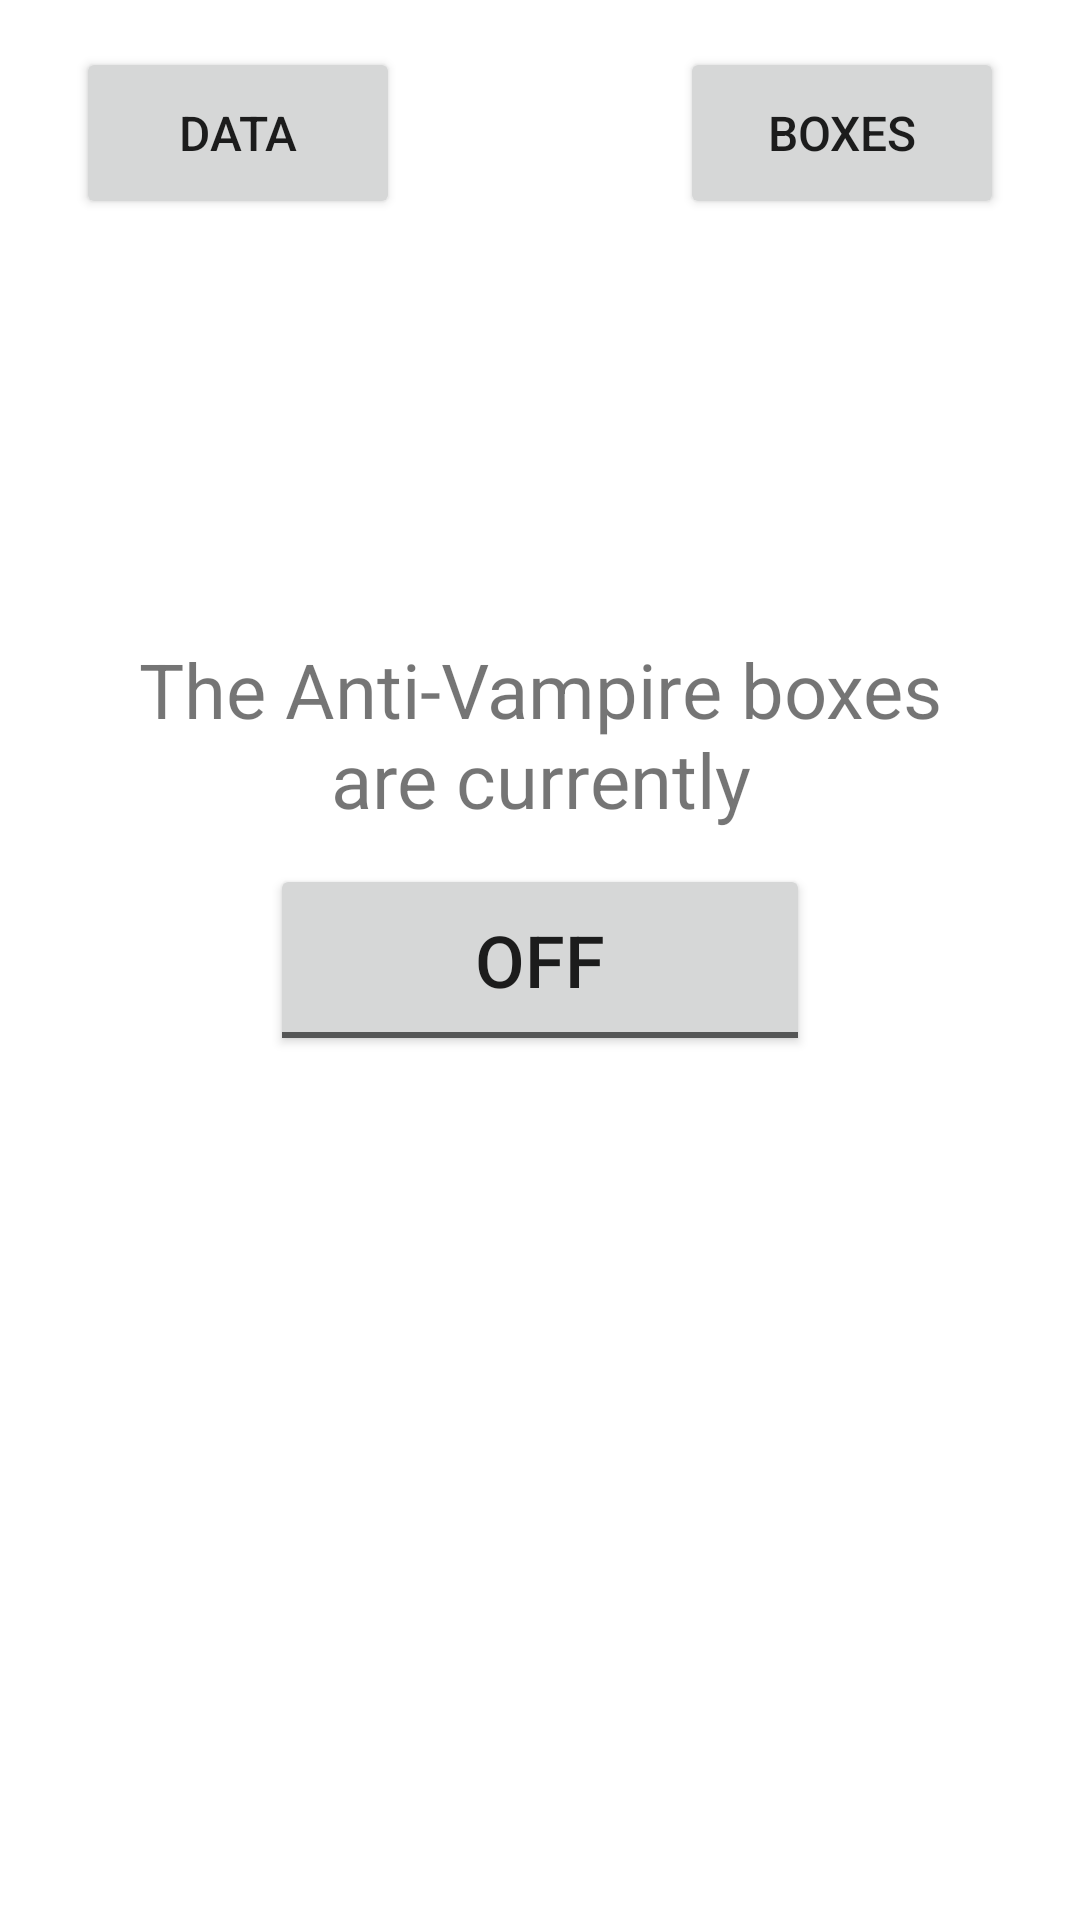

Reconstruct the res/layout file that produces this screen, plus the resources it refers to.
<!-- AndroidManifest.xml: application theme Theme.AntiVampireBoxApp -->
<!-- res/layout/activity_main_menu.xml -->
<?xml version="1.0" encoding="utf-8"?>
<androidx.constraintlayout.widget.ConstraintLayout xmlns:android="http://schemas.android.com/apk/res/android"
    xmlns:app="http://schemas.android.com/apk/res-auto"
    xmlns:tools="http://schemas.android.com/tools"
    android:layout_width="match_parent"
    android:layout_height="match_parent"
    tools:context=".activities.MainMenuActivity">

    <ToggleButton
        android:id="@+id/mainToggleButton"
        android:layout_width="0dp"
        android:layout_height="0dp"
        android:onClick="toggleAllAntiVampBoxes"
        android:text="ToggleButton"
        android:textSize="24sp"
        app:layout_constraintBottom_toBottomOf="parent"
        app:layout_constraintEnd_toEndOf="parent"
        app:layout_constraintHeight_percent="0.1"
        app:layout_constraintStart_toStartOf="parent"
        app:layout_constraintTop_toTopOf="parent"
        app:layout_constraintWidth_percent="0.5" />

    <TextView
        android:id="@+id/MainToggleButtonText"
        android:layout_width="0dp"
        android:layout_height="0dp"
        android:gravity="center"
        android:text="The Anti-Vampire boxes are currently"
        app:autoSizeTextType="uniform"
        app:layout_constraintBottom_toTopOf="@+id/mainToggleButton"
        app:layout_constraintEnd_toEndOf="parent"
        app:layout_constraintHeight_percent="0.1"
        app:layout_constraintStart_toStartOf="parent"
        app:layout_constraintTop_toTopOf="parent"
        app:layout_constraintVertical_bias="0.95"
        app:layout_constraintWidth_percent="0.75" />

    <Button
        android:id="@+id/toDataActivityButton"
        android:layout_width="0dp"
        android:layout_height="0dp"
        android:onClick="toDataActivity"
        android:text="Data"
        android:textSize="16sp"
        app:layout_constraintBottom_toTopOf="@+id/MainToggleButtonText"
        app:layout_constraintEnd_toEndOf="parent"
        app:layout_constraintHeight_percent="0.09"
        app:layout_constraintHorizontal_bias="0.1"
        app:layout_constraintStart_toStartOf="parent"
        app:layout_constraintTop_toTopOf="parent"
        app:layout_constraintVertical_bias="0.1"
        app:layout_constraintWidth_percent="0.3" />

    <Button
        android:id="@+id/ToBoxesActivityButton"
        android:layout_width="0dp"
        android:layout_height="0dp"
        android:onClick="toBoxesActivity"
        android:text="Boxes"
        android:textSize="16sp"
        app:layout_constraintBottom_toTopOf="@+id/MainToggleButtonText"
        app:layout_constraintEnd_toEndOf="parent"
        app:layout_constraintHeight_percent="0.09"
        app:layout_constraintHorizontal_bias="0.9"
        app:layout_constraintStart_toStartOf="parent"
        app:layout_constraintTop_toTopOf="parent"
        app:layout_constraintVertical_bias="0.1"
        app:layout_constraintWidth_percent="0.3" />

</androidx.constraintlayout.widget.ConstraintLayout>
<!-- resources referenced by this layout -->
<resources>
  <style name="Theme.AntiVampireBoxApp" parent="Theme.MaterialComponents.DayNight.DarkActionBar">
          
          <item name="colorPrimary">@color/purple_500</item>
          <item name="colorPrimaryVariant">@color/purple_700</item>
          <item name="colorOnPrimary">@color/white</item>
          
          <item name="colorSecondary">@color/teal_200</item>
          <item name="colorSecondaryVariant">@color/teal_700</item>
          <item name="colorOnSecondary">@color/black</item>
          
          <item name="android:statusBarColor">?attr/colorPrimaryVariant</item>
          
      </style>
  <!-- not gathered from this repository: default colours our renderer supplied (Android Studio template values) -->
  <color name="purple_500">#FF6200EE</color>
  <color name="purple_700">#FF3700B3</color>
  <color name="teal_200">#FF03DAC5</color>
  <color name="teal_700">#FF018786</color>
  <color name="black">#FF000000</color>
  <color name="white">#FFFFFFFF</color>
</resources>
